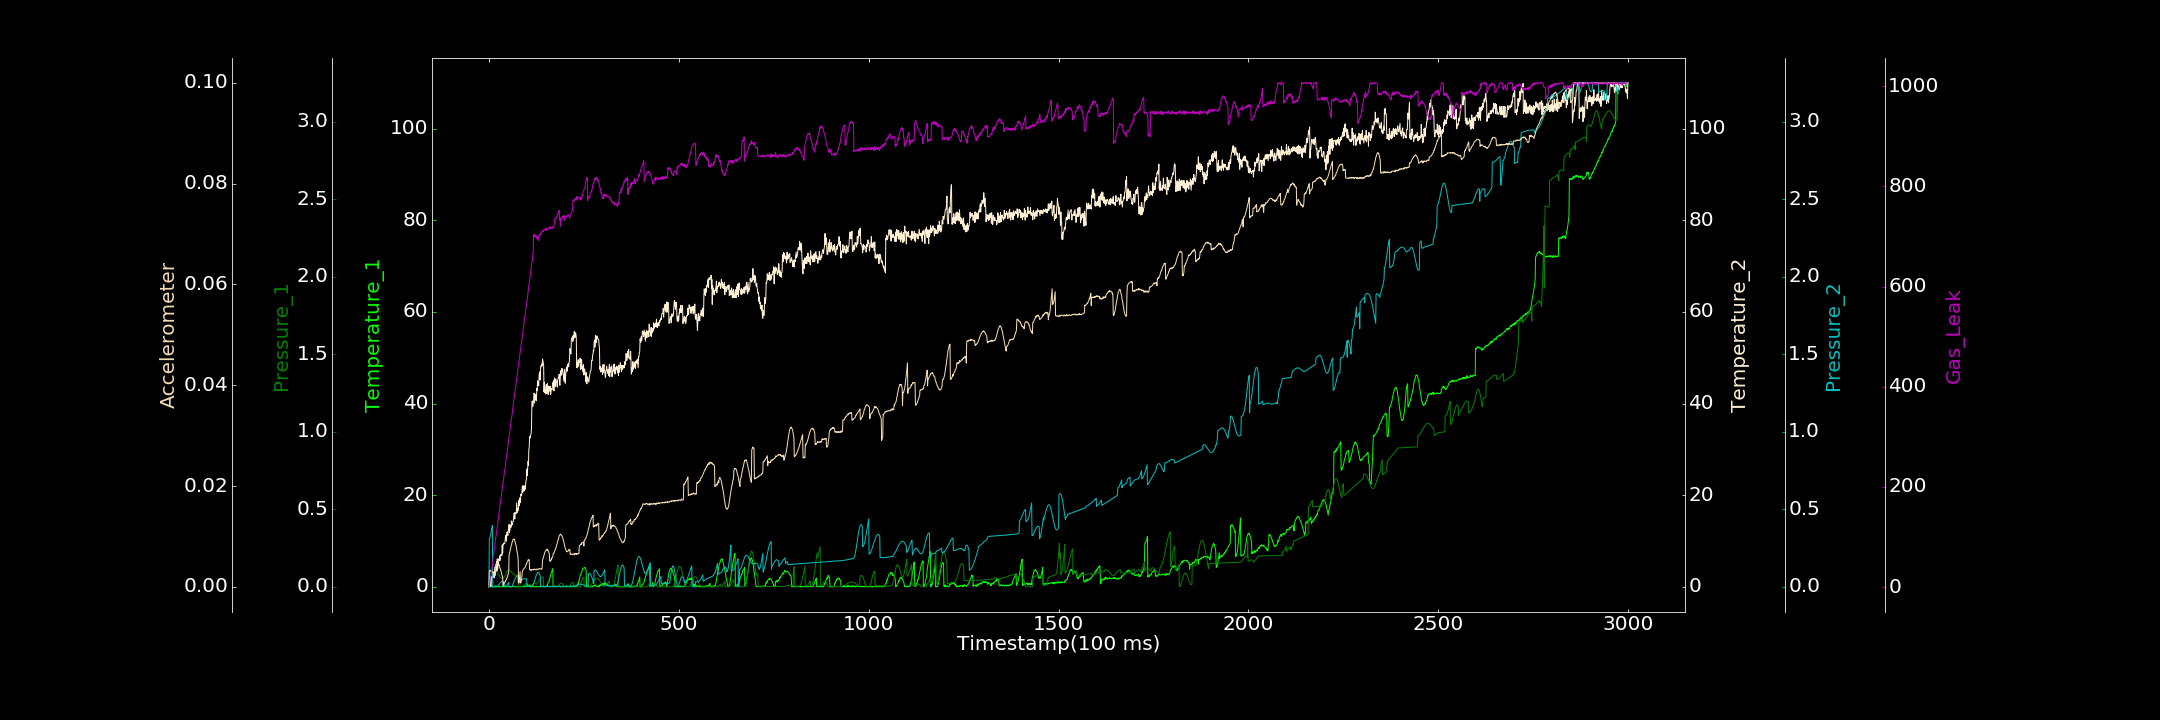

The file beside this chart, header and first rows:
0.000000000, 0.005745338, 0.000013561, 0.000000000, 0.000273058, 0.000000000, 1.395639857
1, 0.01494, 0.0562, 0.07069, 0.309, 0.002987, 0.6163
2, 0.1383, 0.05804, 0.4774, 0.3134, 0.00324, 6.122
3, 0.1448, 0.05995, 0.4358, 0.3208, 0.00324, 14.17
4, 0.000000000, 0.06323, 1.748, 0.3303, 0.003301, 18.68
5, 0.000000000, 0.06674, 0.08888, 0.342, 0.003032, 21.06
6, 0.04922, 0.07061, 1.059, 0.3544, 0.003062, 27.79
7, 0.08621, 0.07471, 2.264, 0.3677, 0.003081, 30.23
8, 0.000000000, 0.07871, 1.968, 0.3819, 0.00312, 39.24
9, 0.1225, 0.08284, 2.305, 0.3948, 0.003036, 43.53
10, 0.000000000, 0.08693, 1.999, 0.0006153, 0.002763, 50.45
11, 0.000000000, 0.09078, 2.518, 0.0006655, 0.002673, 61.32
12, 0.000000000, 0.09421, 3.257, 0.0009832, 0.002685, 63
13, 0.000000000, 0.09716, 3.153, 0.0005657, 0.002625, 69.21
14, 0.000000000, 0.09929, 1.966, 0.000000000, 0.002484, 75.69
15, 0.1857, 0.1008, 3.935, 0.000000000, 0.002299, 78.81
16, 0.000000000, 0.1018, 4.29, 0.0008539, 0.002321, 87.8
17, 0.1617, 0.1018, 4.15, 0.0004068, 0.002268, 92.32
18, 0.000000000, 0.1013, 4.494, 0.000000000, 0.004285, 99.84
19, 0.1605, 0.1, 4.758, 0.000000000, 0.004491, 102.9
20, 0.000000000, 0.09764, 5.52, 0.0007897, 0.004648, 109.9
21, 0.1413, 0.09502, 3.417, 0.002586, 0.004841, 114.9
22, 0.000000000, 0.09209, 6.113, 0.003569, 0.004876, 121.3
23, 0.000000000, 0.08826, 3.955, 0.004715, 0.004846, 124.1
24, 0.000000000, 0.08443, 5.377, 0.008257, 0.004776, 133.6
25, 0.000000000, 0.07988, 4.678, 0.01075, 0.0047, 137.9
26, 0.000000000, 0.07587, 6.06, 0.01442, 0.004493, 145.5
27, 0.1244, 0.07176, 5.874, 0.01647, 0.004335, 149.1
28, 0.000000000, 0.06778, 6.715, 0.02008, 0.004111, 155.7
29, 0.000000000, 0.06398, 5.728, 0.02281, 0.003662, 163.2
30, 0.000000000, 0.06065, 7.007, 0.02676, 0.003551, 166.6
31, 0.001646, 0.05797, 6.888, 0.02913, 0.003384, 175.1
32, 0.000000000, 0.05598, 6.888, 0.03242, 0.002984, 177.3
33, 0.000000000, 0.05442, 7.106, 0.03338, 0.002767, 186
34, 0.000000000, 0.05381, 6.782, 0.03476, 0.00237, 191
35, 0.0313, 0.05376, 9.172, 0.03562, 0.002163, 196.3
36, 0.000000000, 0.05416, 7.322, 0.03553, 0.00189, 204
37, 0.167, 0.05573, 8.995, 0.03503, 0.0002597, 209.4
38, 0.000000000, 0.05755, 9.227, 0.03396, 0.0003322, 211.7
39, 0.000000000, 0.0599, 9.545, 0.03116, 0.0008046, 218.9
40, 0.05284, 0.06259, 9.362, 0.03022, 0.0007703, 227.5
41, 0.000000000, 0.06584, 9.438, 0.02744, 0.0008825, 231.9
42, 0.000000000, 0.06938, 9.571, 0.0003839, 0.0009434, 236.7
43, 0.262, 0.07256, 10.71, 0.000716, 0.001009, 239
44, 0.09816, 0.07612, 10.85, 0.001755, 0.001294, 246.3
45, 0.02349, 0.07952, 11.29, 0.003333, 0.001323, 253
46, 0.009204, 0.09736, 9.955, 0.0058, 0.001463, 260.5
47, 0.000000000, 0.1003, 11.72, 0.007407, 0.001744, 265.4
48, 0.000000000, 0.1029, 11.98, 0.01176, 0.001788, 269.9
49, 0.03763, 0.1047, 11.47, 0.01503, 0.002134, 277.2
50, 0.000000000, 0.106, 11.22, 0.01891, 0.002271, 280.4
51, 0.000000000, 0.1069, 12.52, 0.02402, 0.002626, 289.9
52, 0.01494, 0.1071, 12.34, 0.02853, 0.002803, 296.8
53, 0.07286, 0.107, 13.64, 0.0005637, 0.006249, 298.8
54, 0.0005466, 0.1059, 11.85, 0.000000000, 0.006536, 304.9
55, 0.000000000, 0.1045, 12.42, 0.000000000, 0.006937, 310.5
56, 0.000000000, 0.1029, 12.89, 0.000000000, 0.007316, 318.6
57, 0.03211, 0.1007, 13.33, 0.000000000, 0.007532, 322.4
58, 0.02808, 0.09799, 12.97, 0.000000000, 0.007998, 329.4
59, 0.000000000, 0.09522, 14.38, 0.0007329, 0.008286, 337.5
60, 0.000000000, 0.09271, 13.45, 0.0002172, 0.008459, 339.4
... 2,939 more rows
